Run: headless pygame with SDL's dummy video driver; simulated clock (each Clock.tick advances the game by its frame time, no real sleeping); random seed 0; keys injected as events and as key.get_pressed() state; mouse plan: one left click at the window centre at the start of phase 2, then a move to the lower-right quarter at the start of phase 3.
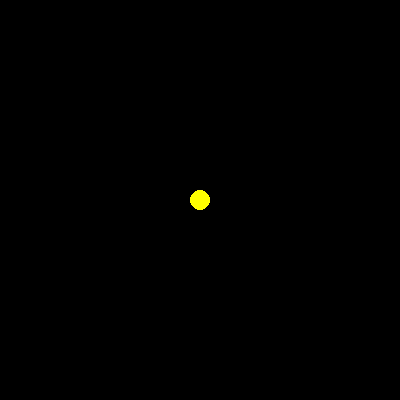
Frame 1 of 4 · flips 1–60 · no input
Frame 2 of 4 · flips 61–180 · clicked the window centre · tapped SPACE, RETURN · held RIGHT (→), D · screen unchanged from frame 1, image omitted
Frame 3 of 4 · flips 181–300 · moved the mouse to the lower-right quarter · held DOWN (↓), S · screen unchanged from frame 2, image omitted
Frame 4 of 4 · flips 301–420 · held LEFT (←), A, UP (↑), W · screen unchanged from frame 3, image omitted

The pygame program that drew these frames:

# pygame.math module, pygame.math.Vector2 object
# https://www.pygame.org/docs/ref/math.html
#
# Pygame make sprite walk in given rotation
# https://stackoverflow.com/questions/66402816/pygame-make-sprite-walk-in-given-rotation/66403030#66403030
#
# GitHub - Move towards target - Follow target or mouse
# https://github.com/Rabbid76/PyGameExamplesAndAnswers/blob/master/documentation/pygame/pygame_move_towards_target.md

import pygame, math

pygame.init()
window = pygame.display.set_mode((400, 400))
clock = pygame.time.Clock()

sprite = pygame.sprite.Sprite()
sprite.image = img_star = pygame.Surface((20, 20), pygame.SRCALPHA)
pygame.draw.circle(sprite.image, (255, 255, 0), (10, 10), 10)
sprite.rect = sprite.image.get_rect(center = window.get_rect().center)
group = pygame.sprite.Group(sprite)

run = True
while run:
    clock.tick(60)
    for event in pygame.event.get():
        if event.type == pygame.QUIT:
            run = False          
        if event.type == pygame.MOUSEBUTTONDOWN:
            mouse_x, mouse_y = event.pos
            dx = mouse_x - sprite.rect.centerx
            dy = mouse_y - sprite.rect.centery
            #dist = math.sqrt(dx*dx + dy*dy)
            dist = math.hypot(dx, dy)
            steps = 10
            if dist > 0:
                sprite.rect.x += steps * dx / dist
                sprite.rect.y += steps * dy / dist

    window.fill('black')
    group.draw(window)
    pygame.display.flip()

pygame.quit()
exit()
